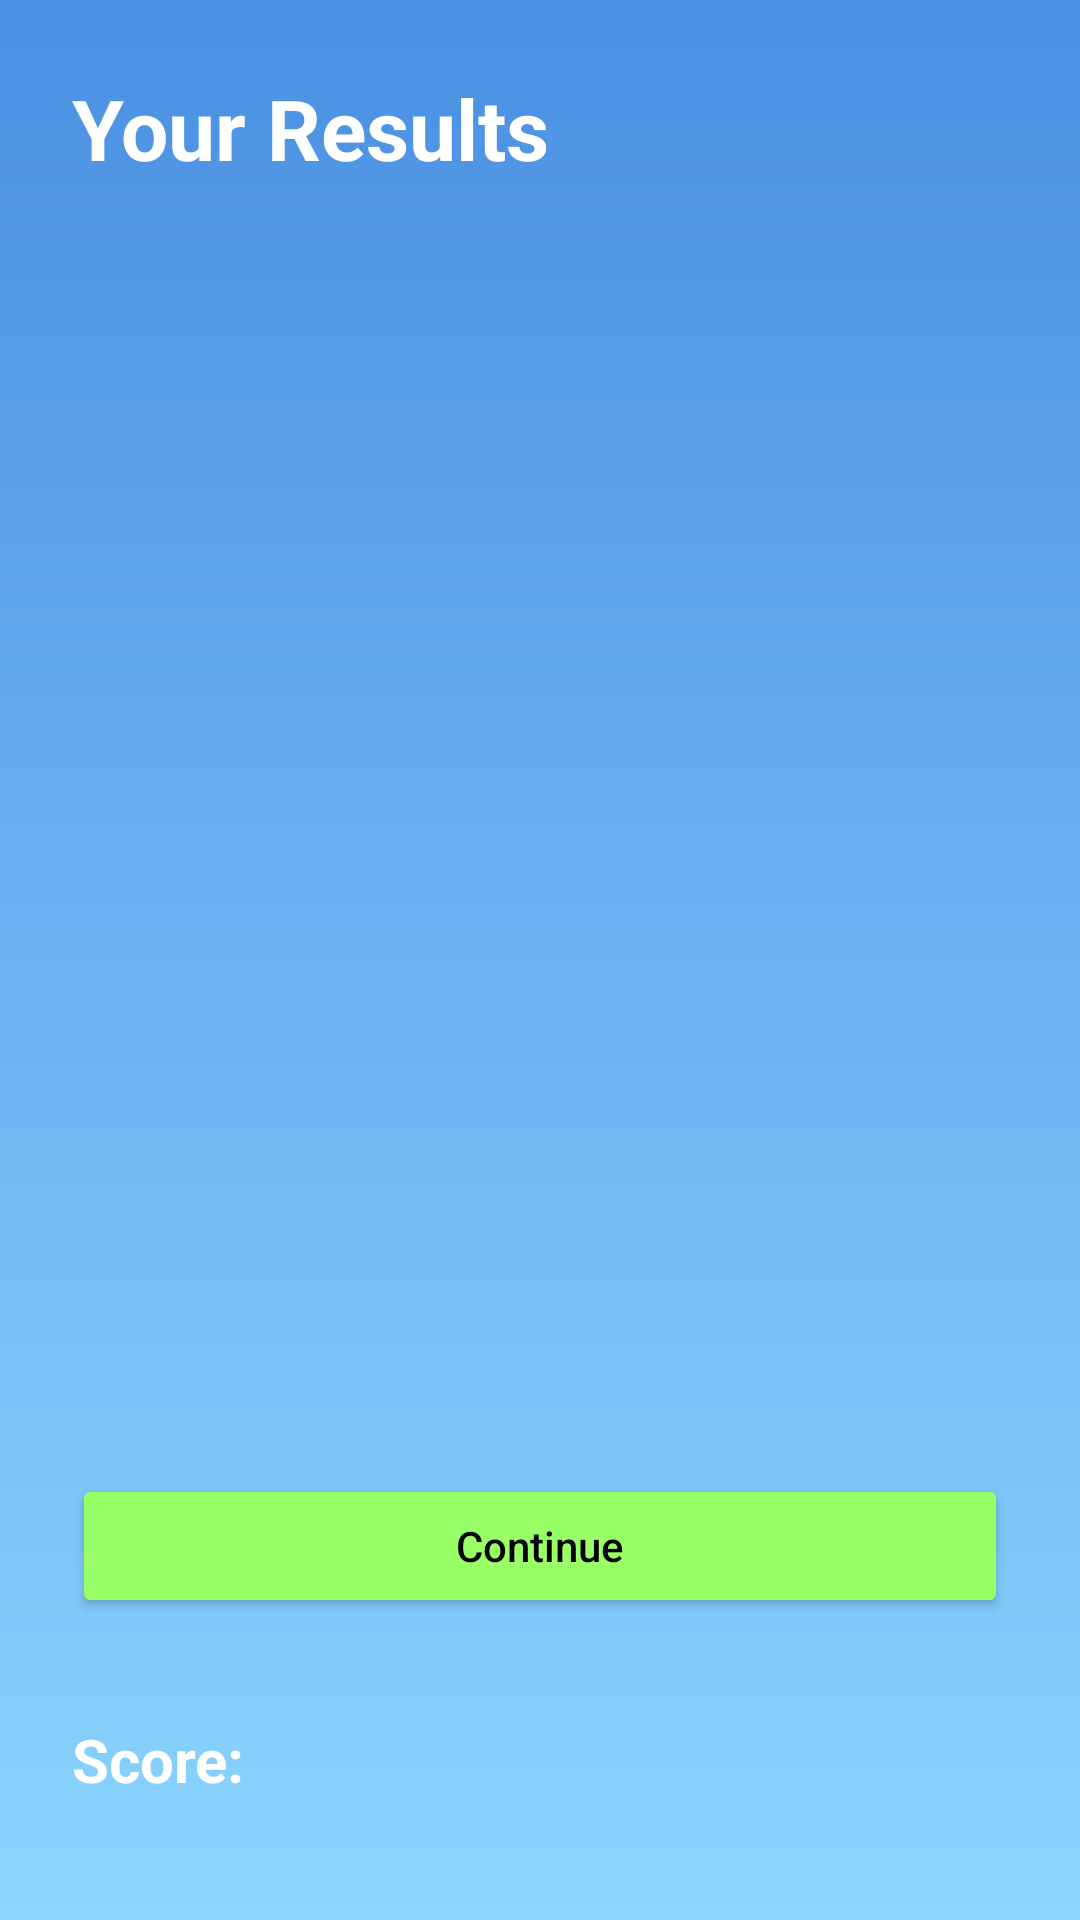

Reconstruct the res/layout file that produces this screen, plus the resources it refers to.
<!-- AndroidManifest.xml: application theme Theme.Pl -->
<!-- res/layout/fragment_result.xml -->
<?xml version="1.0" encoding="utf-8"?>
<LinearLayout
    xmlns:android="http://schemas.android.com/apk/res/android"
    android:orientation="vertical"
    android:background="@drawable/bg_gradient"
    android:padding="24dp"
    android:layout_width="match_parent"
    android:layout_height="match_parent">

    <TextView
        android:id="@+id/tvResultsHeader"
        android:layout_width="wrap_content"
        android:layout_height="wrap_content"
        android:text="Your Results"
        android:textSize="28sp"
        android:textStyle="bold"
        android:textColor="@android:color/white"/>

    <androidx.recyclerview.widget.RecyclerView
        android:id="@+id/rvResults"
        android:layout_width="match_parent"
        android:layout_height="0dp"
        android:layout_weight="1"
        android:layout_marginTop="16dp"/>
    android:id="@+id/btnContinue"

    <Button
        android:id="@+id/btnContinue"
        android:layout_width="match_parent"
        android:layout_height="48dp"
        android:text="Continue"
        android:textAllCaps="false"
        android:backgroundTint="#99FF66"
        android:textColor="@android:color/black"/>
    <TextView
        android:id="@+id/textViewResults"
        android:layout_width="match_parent"
        android:layout_height="wrap_content"
        android:textColor="@android:color/white"
        android:textSize="16sp"
        android:layout_marginTop="12dp" />
    <TextView
        android:id="@+id/tvScore"
        android:layout_width="wrap_content"
        android:layout_height="wrap_content"
        android:text="Score:"
        android:textSize="20sp"
        android:textStyle="bold"
        android:textColor="@android:color/white"
        android:layout_marginBottom="16dp" />

</LinearLayout>
<!-- resources referenced by this layout -->
<resources>
  <!-- drawable bg_gradient (drawable) -->
  <?xml version="1.0" encoding="utf-8"?>
  <shape xmlns:android="http://schemas.android.com/apk/res/android">
      <gradient
          android:angle="90"
          android:startColor="#8BD5FF"
          android:endColor="#4A90E2"/>
  </shape>
  <style name="Theme.Pl" parent="Base.Theme.Pl" />
  <style name="Base.Theme.Pl" parent="Theme.MaterialComponents.DayNight.NoActionBar">
      
  </style>
</resources>
